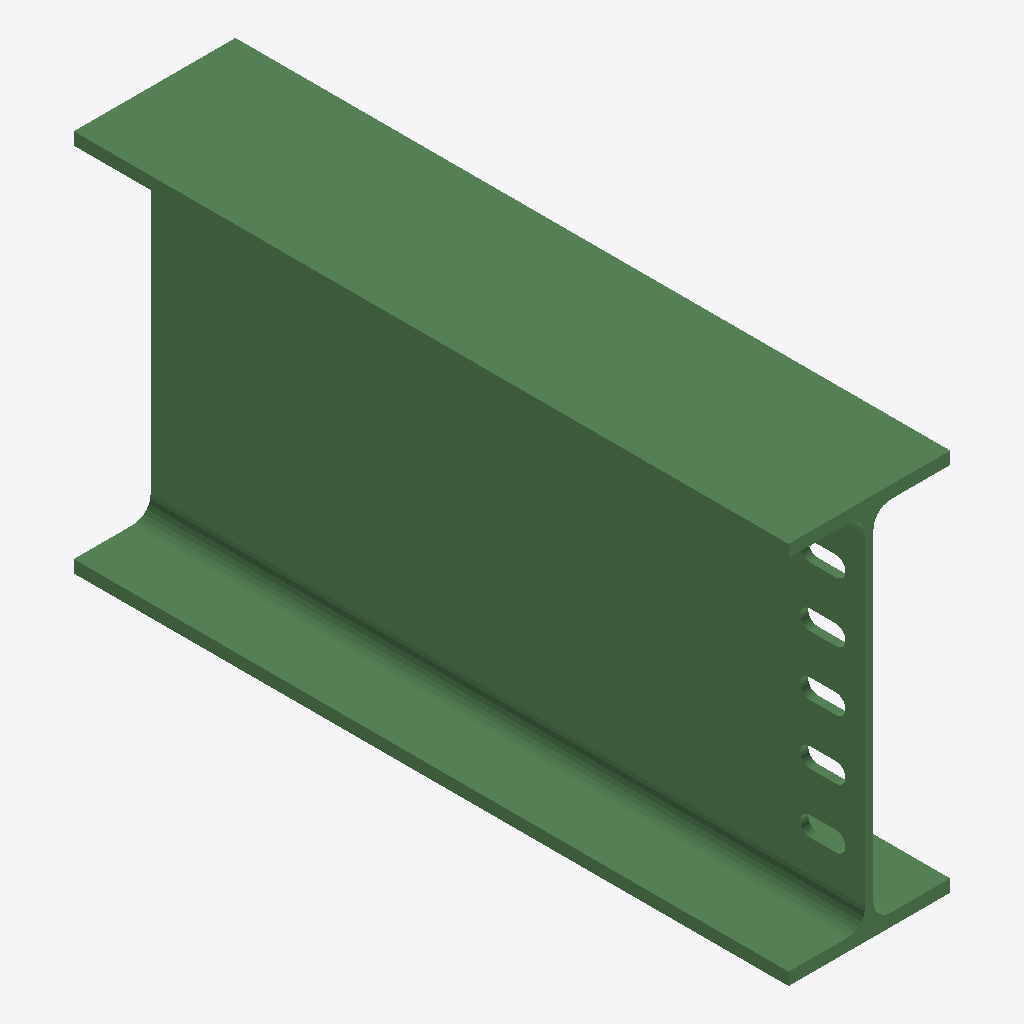
Isometric view of an IFC building model (IFC-SPF (STEP), schema IFC2X3, length unit millimetre), seen from the south-west, elements coloured by IFC class: 1 beam (green).
Extent 0.190 m × 0.840 m × 0.450 m (x, y, z). Storeys (1): Undefined at 0.00 m. Elements (1): 1 IfcBeam.

HEADER;
FILE_DESCRIPTION(('ViewDefinition[AISC_Steel_Detailing]','Option [BaseQuantities:Off]','Option [GridExport:On]','Option [Assemblies:Off]','Option [Bolts:On]','Option [Rebars:On]','Option [PourObjects:Off]','Option [Welds:On]','Option [SurfaceTreatments:On]','Option [LocationBy:0]','Option [ViewColors:Off]','Option [SectionedSpine:Off]','[2 more]'),'2;1');
FILE_NAME('b_1107_Qty_1.ifc','2026-05-16T11:52:51',('GIOVANNIPC\\gcorrea'),('Structural Designer'),'IFC Database version: Work','Tekla Structures 2020 Service Pack 5, IFC Export','');
FILE_SCHEMA(('IFC2X3'));
ENDSEC;
DATA;
#37=IFCPROJECT('2G7ZFDNE16yBDU14FA92Me',#5,'Proyecto',$,$,$,$,(#11),#36);
#39=IFCSITE('2xvEzEinjBTea80yOTcujY',#5,'Obra',$,$,#38,$,$,.ELEMENT.,$,$,$,$,$);
#41=IFCBUILDING('3rgotYOOT1OOvNjwqYWJRM',#5,'Undefined',$,$,#40,$,$,.ELEMENT.,$,$,$);
#43=IFCBUILDINGSTOREY('29hdEUCErFze9E_VIAceOd',#5,'Undefined',$,$,#42,$,$,.ELEMENT.,0.0);
#64=IFCBEAM('2sOzO__DL7vhSt9rqAMX3f',#44,'BEAM','IPE450','IPE450',#47,#63,'IDb663d63e-f8d5-47e6-b737-275d0a5a10e9');
ENDSEC;
